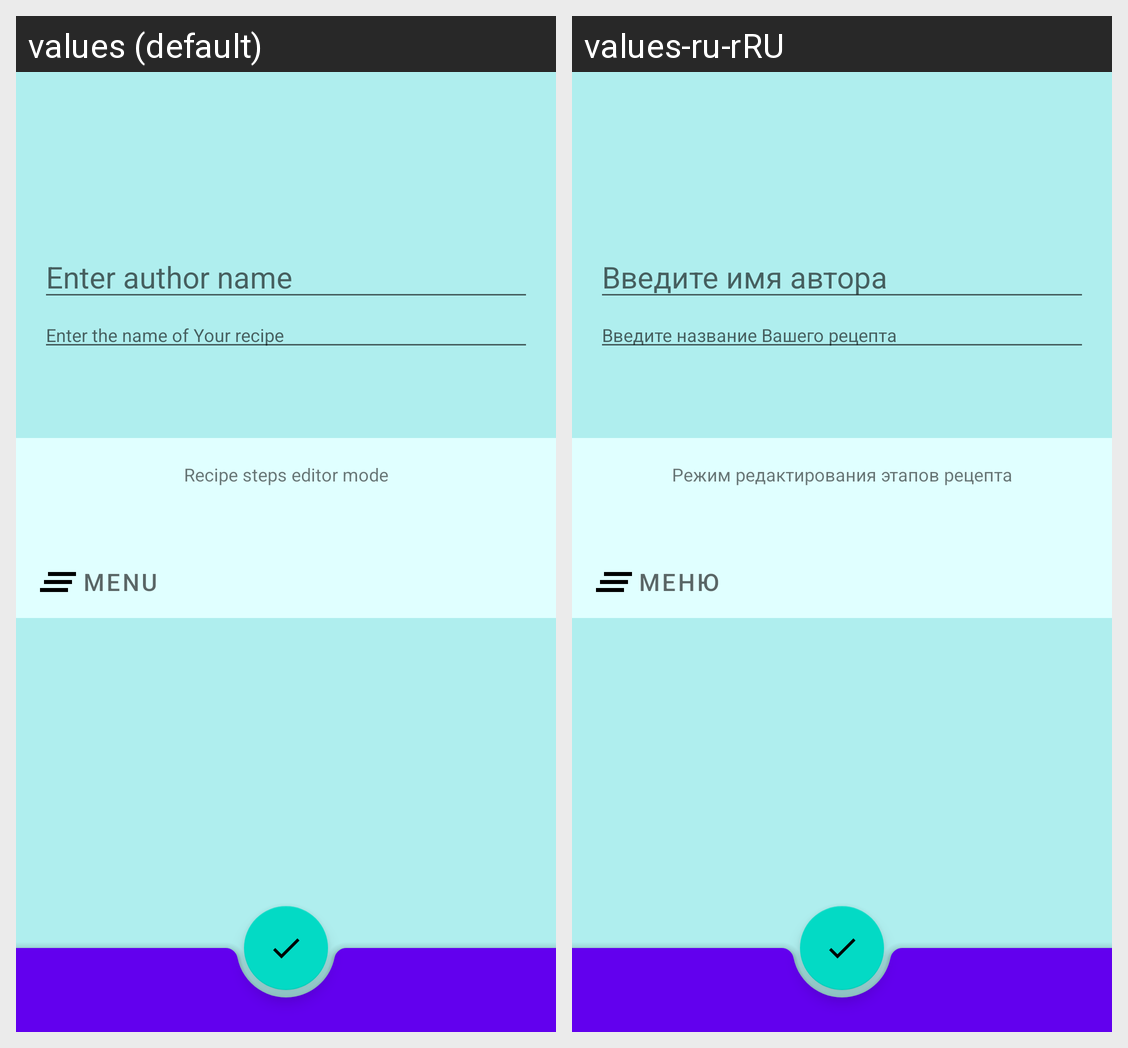

Locale-by-locale string values for the Android screen shown in this grid:
Android screen res/layout/fragment_new_recipe.xml rendered under 2 locales, left to right: values (default), values-ru-rRU. Device: Nexus 5 (rendered at 1080×1920; each locale shown at half size, 540×960, under a caption strip naming it); theme Theme.Diploma_project_Nerecipe.
Strings drawn on this screen, with the default value and each locale's value (text and hints the layout hard-codes, and strings that could not be matched under every locale, appear in the picture but are not listed):

recipeAuthor
  values: Enter author name
  values-ru-rRU: Введите имя автора

recipeName
  values: Enter the name of Your recipe
  values-ru-rRU: Введите название Вашего рецепта

instructions_editor
  values: Recipe steps editor mode
  values-ru-rRU: Режим редактирования этапов рецепта

menu
  values: Menu
  values-ru-rRU: Меню
